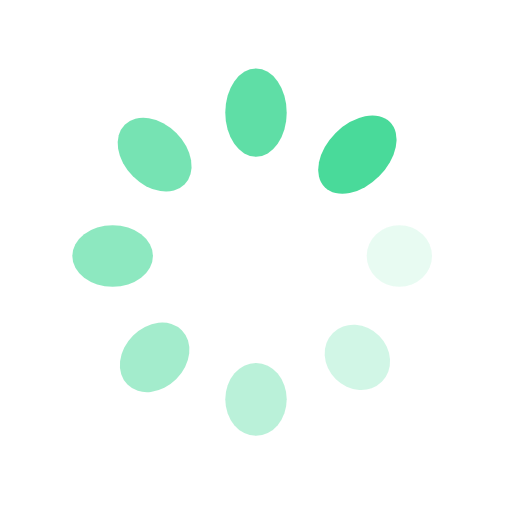
t = 0.00 s
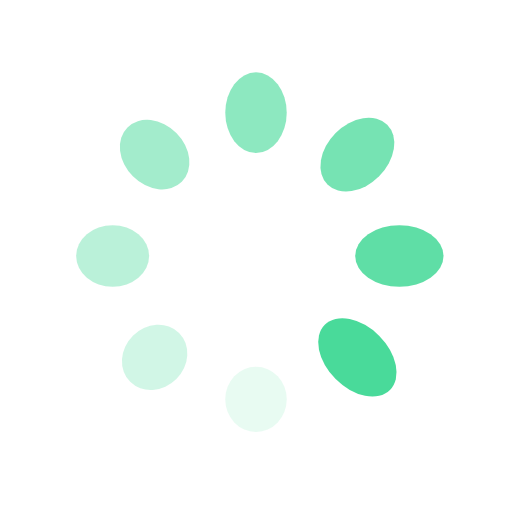
t = 0.25 s
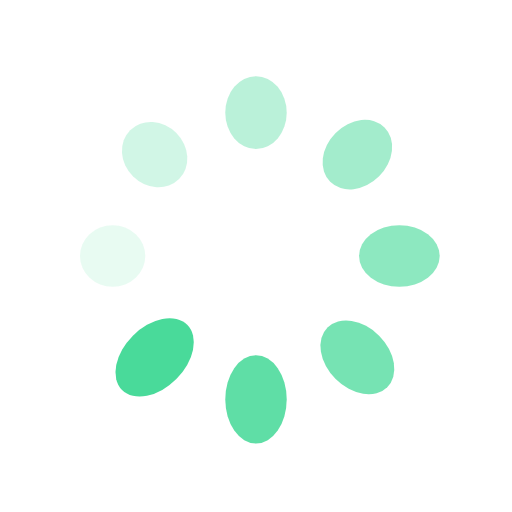
t = 0.50 s
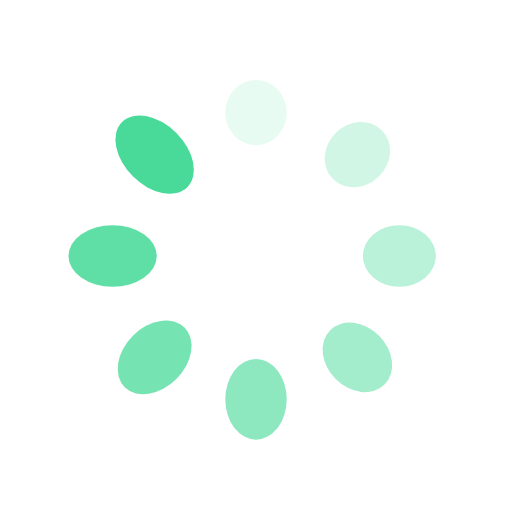
t = 0.75 s

The animated SVG that drew these frames (rendered in a browser with its animation timeline set to each time). Animation: 16 SMIL elements (animate=8,animateTransform=8); one cycle of 1.00 s, repeats indefinitely.

<?xml version="1.0" encoding="utf-8"?>
<svg xmlns="http://www.w3.org/2000/svg" xmlns:xlink="http://www.w3.org/1999/xlink" style="margin: auto; background: none; display: block; shape-rendering: auto;" width="271px" height="271px" viewBox="0 0 100 100" preserveAspectRatio="xMidYMid">
<g transform="translate(78,50)">
<g transform="rotate(0)">
<circle cx="0" cy="0" r="6" fill="#49da9a" fill-opacity="1" transform="scale(1.26115 1)">
  <animateTransform attributeName="transform" type="scale" begin="-0.875s" values="1.5 1;1 1" keyTimes="0;1" dur="1s" repeatCount="indefinite"></animateTransform>
  <animate attributeName="fill-opacity" keyTimes="0;1" dur="1s" repeatCount="indefinite" values="1;0" begin="-0.875s"></animate>
</circle>
</g>
</g><g transform="translate(69.79898987322333,69.79898987322332)">
<g transform="rotate(45)">
<circle cx="0" cy="0" r="6" fill="#49da9a" fill-opacity="0.875" transform="scale(1.32365 1)">
  <animateTransform attributeName="transform" type="scale" begin="-0.75s" values="1.5 1;1 1" keyTimes="0;1" dur="1s" repeatCount="indefinite"></animateTransform>
  <animate attributeName="fill-opacity" keyTimes="0;1" dur="1s" repeatCount="indefinite" values="1;0" begin="-0.75s"></animate>
</circle>
</g>
</g><g transform="translate(50,78)">
<g transform="rotate(90)">
<circle cx="0" cy="0" r="6" fill="#49da9a" fill-opacity="0.75" transform="scale(1.38615 1)">
  <animateTransform attributeName="transform" type="scale" begin="-0.625s" values="1.5 1;1 1" keyTimes="0;1" dur="1s" repeatCount="indefinite"></animateTransform>
  <animate attributeName="fill-opacity" keyTimes="0;1" dur="1s" repeatCount="indefinite" values="1;0" begin="-0.625s"></animate>
</circle>
</g>
</g><g transform="translate(30.201010126776673,69.79898987322333)">
<g transform="rotate(135)">
<circle cx="0" cy="0" r="6" fill="#49da9a" fill-opacity="0.625" transform="scale(1.44865 1)">
  <animateTransform attributeName="transform" type="scale" begin="-0.5s" values="1.5 1;1 1" keyTimes="0;1" dur="1s" repeatCount="indefinite"></animateTransform>
  <animate attributeName="fill-opacity" keyTimes="0;1" dur="1s" repeatCount="indefinite" values="1;0" begin="-0.5s"></animate>
</circle>
</g>
</g><g transform="translate(22,50)">
<g transform="rotate(180)">
<circle cx="0" cy="0" r="6" fill="#49da9a" fill-opacity="0.5" transform="scale(1.01115 1)">
  <animateTransform attributeName="transform" type="scale" begin="-0.375s" values="1.5 1;1 1" keyTimes="0;1" dur="1s" repeatCount="indefinite"></animateTransform>
  <animate attributeName="fill-opacity" keyTimes="0;1" dur="1s" repeatCount="indefinite" values="1;0" begin="-0.375s"></animate>
</circle>
</g>
</g><g transform="translate(30.201010126776666,30.201010126776673)">
<g transform="rotate(225)">
<circle cx="0" cy="0" r="6" fill="#49da9a" fill-opacity="0.375" transform="scale(1.07365 1)">
  <animateTransform attributeName="transform" type="scale" begin="-0.25s" values="1.5 1;1 1" keyTimes="0;1" dur="1s" repeatCount="indefinite"></animateTransform>
  <animate attributeName="fill-opacity" keyTimes="0;1" dur="1s" repeatCount="indefinite" values="1;0" begin="-0.25s"></animate>
</circle>
</g>
</g><g transform="translate(49.99999999999999,22)">
<g transform="rotate(270)">
<circle cx="0" cy="0" r="6" fill="#49da9a" fill-opacity="0.25" transform="scale(1.13615 1)">
  <animateTransform attributeName="transform" type="scale" begin="-0.125s" values="1.5 1;1 1" keyTimes="0;1" dur="1s" repeatCount="indefinite"></animateTransform>
  <animate attributeName="fill-opacity" keyTimes="0;1" dur="1s" repeatCount="indefinite" values="1;0" begin="-0.125s"></animate>
</circle>
</g>
</g><g transform="translate(69.79898987322332,30.201010126776666)">
<g transform="rotate(315)">
<circle cx="0" cy="0" r="6" fill="#49da9a" fill-opacity="0.125" transform="scale(1.19865 1)">
  <animateTransform attributeName="transform" type="scale" begin="0s" values="1.5 1;1 1" keyTimes="0;1" dur="1s" repeatCount="indefinite"></animateTransform>
  <animate attributeName="fill-opacity" keyTimes="0;1" dur="1s" repeatCount="indefinite" values="1;0" begin="0s"></animate>
</circle>
</g>
</g>
<!-- [ldio] generated by https://loading.io/ --></svg>
